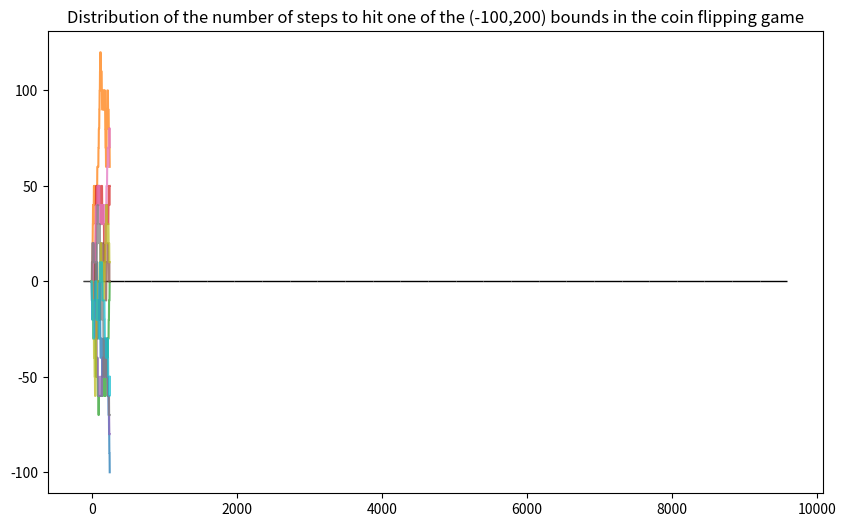

This figure's Python source: (Note: this script raises an exception after producing the figure.)
import numpy as np
import matplotlib.pyplot as plt
%matplotlib inline
plt.rcParams['figure.figsize'] = [12, 8]

def game(p=0.5,nsteps=10,stopping=None,verbose=False):
    '''3 tails coin flipping game'''
    i, tails, heads, balance = 1, 0, 0, [0.]  # initialize all indicators and counters
    while True:
        coin = np.random.random() > p  # draw from U[0,1)
        if verbose:
            print('T' if coin else 'H',end=' ')
        # increment the counters of consecutive heads/tails
        tails = tails + 1 if coin else 0
        heads = heads + 1 if not coin else 0
        i+=1
        if tails == 3 or heads == 3:
            increment = 10 if tails == 3 else -10
            balance.append(balance[-1] + increment)
            heads, tails = 0, 0   # four heads or tails should not count two series of three
            if verbose:
                print('($%1.0f)'%balance[-1],end=' ')
        else:
            balance.append(balance[-1])
        if nsteps and i >= nsteps:
            if verbose:
                print('Done after %d steps'%nsteps)
            break
        if stopping and (balance[-1] <= stopping[0] or balance[-1] >= stopping[1]):
            if verbose:
                print('Done after hitting the boundary')
            break
    return balance[-1], balance, i

b,bb,st = game(verbose=True)
# b,bb,st = game(verbose=True,stopping=(-30,100),nsteps=None)
print('Balance $%1.1f after %d coin flips'%(b,st))

data = [game(nsteps=250) for i in range(10)]
fig, ax = plt.subplots(figsize=(10,6))
for balance,trajectory,rounds in data:
    plt.plot(range(rounds),trajectory,alpha=0.75)
plt.show()

data = [game(nsteps=100) for i in range(5000)]
balances = [i for i,j,k in data]
plt.hist(balances,bins=25,density=True,color='skyblue',edgecolor='k')
plt.title('Distribution of wins/losses after 100 steps of the coin flipping game')
plt.show()

data = [game(nsteps=None,stopping=(-100,200)) for i in range(1000)]
rounds = [k for i,j,k in data]
plt.hist(rounds,bins=25,density=True,color='skyblue',edgecolor='k')
plt.title('Distribution of the number of steps to hit one of the (-100,200) bounds in the coin flipping game')
plt.show()

# Developed in the video
import numpy as np
import matplotlib.pyplot as plt
from scipy import interpolate
from scipy.stats import lognorm

class deaton():
    '''Implementation of the stochastic Deaton consumption-savings problem with random income.'''

    def __init__(self, Mbar=10,
                 ngrid=50, nchgrid=100, nquad=10, interpolation='linear',
                 beta=.9, R=1.05, sigma=1.):
        '''Object creator for the stochastic consumption-savings model'''
        self.beta = beta        # Discount factor
        self.R = R              # Gross interest
        self.sigma = sigma      # Param in log-normal income distribution
        self.Mbar = Mbar        # Upper bound on wealth
        self.ngrid = ngrid      # Number of grid points in the state space
        self.nchgrid = nchgrid  # Number of grid points in the decision space
        self.nquad = nquad      # Number of quadrature points
        self.interpolation = interpolation  # type of interpolation, see below
        # state and choice space grids, as well as quadrature points and weights are set with setter functions below

    def __repr__(self):
        '''String representation for the model'''
        return 'Deaton model with beta={:1.3f}, sigma={:1.3f}, gross return={:1.3f}\nGrids: state {} points up to {:1.1f}, choice {} points, quadrature {} points\nInterpolation: {}\nThe model is {}solved.'\
               .format(self.beta,self.sigma,self.R,self.ngrid,self.Mbar,self.nchgrid,self.nquad,self.interpolation,'' if hasattr(self,'solution') else 'not ')

    @property
    def ngrid(self):
        '''Property getter for the ngrid parameter'''
        return self.__ngrid

    @ngrid.setter
    def ngrid(self,ngrid):
        '''Property setter for the ngrid parameter'''
        self.__ngrid = ngrid
        epsilon = np.finfo(float).eps # smallest positive float number difference
        self.grid = np.linspace(epsilon,self.Mbar,ngrid) # grid for state space

    @property
    def nchgrid(self):
        '''Property getter for the nchgrid parameter'''
        return self.__nchgrid

    @nchgrid.setter
    def nchgrid(self,nchgrid):
        '''Property setter for the nchgrid parameter'''
        self.__nchgrid = nchgrid
        epsilon = np.finfo(float).eps # smallest positive float number difference
        self.chgrid = np.linspace(epsilon,self.Mbar,nchgrid) # grid for state space

    @property
    def sigma(self):
        '''Property getter for the sigma parameter'''
        return self.__sigma

    @sigma.setter
    def sigma(self,sigma):
        '''Property setter for the sigma parameter'''
        self.__sigma = sigma
        self.__quadrature_setup()  # update quadrature points and weights

    @property
    def nquad(self):
        '''Property getter for the number of quadrature points'''
        return self.__nquad

    @nquad.setter
    def nquad(self,nquad):
        '''Property setter for the number of quadrature points'''
        self.__nquad = nquad
        self.__quadrature_setup()  # update quadrature points and weights

    def __quadrature_setup(self):
        '''Internal function to set up quadrature points and weights,
        depends on sigma and nquad, therefore called from the property setters
        '''
        try:
            # quadrature points and weights for log-normal distribution
            self.quadp,self.quadw = np.polynomial.legendre.leggauss(self.__nquad) # Gauss-Legendre for [-1,1]
            self.quadp = (self.quadp+1)/2 # rescale to [0,1]
            self.quadp = lognorm.ppf(self.quadp,self.__sigma) # inverse cdf
            self.quadw /= 2 # rescale weights as well
            self.quadp.shape = (1,1,self.__nquad)  # quadrature points in third dimension of 3-dim array
        except(AttributeError):
            # when __nquad or __sigma are not yet set
            pass

    def utility(self,c):
        '''Utility function'''
        return np.log(c)

    def next_period_wealth(self,M,c,y=None):
        '''Next period budget, returned for all quadrature points'''
        M1 = self.R*(M-c)                 # next period wealth without income
        if np.any(y==None):
            M1.shape += (1,)*(3-M1.ndim)  # add singular dimensions up to 3
            # interpolating over income ==> replace with quadrature points
            if self.nquad>1:
                return M1 + self.quadp    # 3-dim array
            else:
                return M1                 # special case of no income
        else:                             # needed for simulated income
            if self.nquad>1:
                return M1 + y
            else:
                return M1                 # special case of no income

    def interp_func(self,x,f):
        '''Returns the interpolation function for given data'''
        if self.interpolation=='linear':
            return interpolate.interp1d(x,f,kind='slinear',fill_value="extrapolate")
        elif self.interpolation=='quadratic':
            return interpolate.interp1d(x,f,kind='quadratic',fill_value="extrapolate")
        elif self.interpolation=='cubic':
            return interpolate.interp1d(x,f,kind='cubic',fill_value="extrapolate")
        elif self.interpolation=='polynomial':
            p = np.polynomial.polynomial.polyfit(x,f,self.ngrid_state-1)
            return lambda x: np.polynomial.polynomial.polyval(x,p)
        else:
            print('Unknown interpolation type')
            return None

    def bellman_discretized(self,V0):
        '''Bellman operator with discretized choice,
           V0 is 1-dim vector of values on the state grid
        '''
        states = self.grid[np.newaxis,:]                # state grid as row vector
        choices = self.chgrid[:,np.newaxis]             # choice grid as column vector
        M = np.repeat(states,self.nchgrid,axis=0)       # current wealth, state grid in columns (repeated rows)
        c = np.repeat(choices,self.ngrid,axis=1)        # choice grid in rows (repeated columns)
        c *= self.grid/self.Mbar                        # scale values of choices to ensure c<=M
        M1 = self.next_period_wealth(M,c)               # 3-dim array with quad point in last dimension
        inter = self.interp_func(self.grid,V0)          # interpolating function for next period value function
        V1 = inter(M1)                                  # value function at next period wealth, 3-dim array
        EV = np.dot(V1,self.quadw)                      # expected value function, 2-dim matrix
        MX = self.utility(c) + self.beta*EV             # maximand of Bellman equation, 2-dim matrix
        MX[c>M] = -np.inf                               # infeasible choices should have -inf (just in case)
        V1 = np.amax(MX,axis=0,keepdims=False)          # optimal choice as maximum in every column, 1-dim vector
        c1 = c[np.argmax(MX,axis=0),range(self.ngrid)]  # choose the max attaining levels of c
        return V1, c1

    def solve_vfi (self,maxiter=500,tol=1e-4,callback=None):
        '''Solves the model using value function iterations (successive approximations of Bellman operator)
           Callback function is invoked at each iteration with keyword arguments.
        '''
        V0 = self.utility(self.grid) # on first iteration assume consuming everything
        for iter in range(maxiter):
            V1,c1 = self.bellman_discretized(V0)
            err = np.amax(np.abs(V1-V0))
            if callback: callback(iter=iter,model=self,value=V1,policy=c1,err=err) # callback for making plots
            if err < tol:
                break  # converged!
            V0 = V1  # prepare for the next iteration
        else:  # when iter went up to maxiter
            raise RuntimeError('No convergence: maximum number of iterations achieved!')
        self.solution = {'value':V1,'policy':c1}  # save the model solution to the object
        return V1,c1

    def solve_plot(self,solver,**kvarg):
        '''Illustrate solution
           Inputs: solver (string), and any inputs to the solver
        '''
        if solver=='vfi':
            solver_func = self.solve_vfi
        else:
            raise ValueError('Unknown solver label')
        fig1, (ax1,ax2) = plt.subplots(1,2,figsize=(14,8))
        ax1.grid(b=True, which='both', color='0.65', linestyle='-')
        ax2.grid(b=True, which='both', color='0.65', linestyle='-')
        ax1.set_title('Value function convergence with %s'%solver)
        ax2.set_title('Policy function convergence with %s'%solver)
        ax1.set_xlabel('Wealth, M')
        ax2.set_xlabel('Wealth, M')
        ax1.set_ylabel('Value function')
        ax2.set_ylabel('Policy function')
        def callback(**kwargs):
            print('|',end='')
            grid = kwargs['model'].grid
            v = kwargs['value']
            c = kwargs['policy']
            ax1.plot(grid[1:],v[1:],color='k',alpha=0.25)
            ax2.plot(grid,c,color='k',alpha=0.25)
        V,c = solver_func(callback=callback,**kvarg)
        # add solutions
        ax1.plot(self.grid[1:],V[1:],color='r',linewidth=2.5)
        ax2.plot(self.grid,c,color='r',linewidth=2.5)
        plt.show()
        return V,c

    def simulator(self,init_wealth=1,T=10,seed=None,plot=True):
        '''Simulation of the model for given number of periods from given initial conditions'''
        assert hasattr(self,'solution'), 'Need to solve the model before simulating!'
        if seed!=None:
            np.random.seed(seed)  # fix the seed if needed
        init_wealth = np.asarray(init_wealth).ravel()  # flat np array of initial wealth
        N = init_wealth.size  # number of trajectories to simulate
        sim = {'M':np.empty((N,T+1)),'c':np.empty((N,T+1))}
        sim['M'][:,0] = init_wealth  # initial wealth in the first column
        inter = self.interp_func(self.grid,self.solution['policy'])  # interpolation function for policy function
        for t in range(T+1):
            sim['c'][:,t] = inter(sim['M'][:,t])  # optimal consumption in period t
            if t<T:
                y = lognorm.rvs(self.sigma,size=N) # draw random income
                sim['M'][:,t+1] = self.next_period_wealth(sim['M'][:,t],sim['c'][:,t],y) # next period wealth
        if plot:
            fig, (ax1,ax2) = plt.subplots(2,1,figsize=(12,6))
            ax1.set_title('Simulated wealth and consumption trajectories')
            ax1.set_ylabel('Wealth')
            ax2.set_ylabel('Consumption')
            ax2.set_xlabel('Time period in the simulation')
            for ax in (ax1,ax2):
                ax.grid(b=True, which='both', color='0.95', linestyle='-')
            for i in range(N):
                ax1.plot(sim['M'][i,:],alpha=0.75)
                ax2.plot(sim['c'][i,:],alpha=0.75)
            plt.show()
        return sim # return simulated data

m = deaton(ngrid=100,nchgrid=250,sigma=.2,R=1.05,beta=.8,nquad=10)
print(m)
v,c = m.solve_plot(solver='vfi')
sims = m.simulator(init_wealth=[1,2,3],T=5)

# Previously developed simulator code (that requires the changes to the deaton() class!)

def simulator(self, init_wealth=1, T=10, seed=None, plot=True):
    '''Simulator for T periods of the model, init_wealth = initial wealth'''
    if self.solution is None:
        raise(RuntimeError('Model has to be solved before simulations'))
    if seed:
        np.random.seed(seed) # fix the seed in needed
    interp = self.interp_func(self.grid,self.solution['policy']) # interpolator of the policy function
    init_wealth = np.asarray(init_wealth).ravel() # initial wealth as flat np array
    N = init_wealth.size  # number of individuals to simulate
    sim = {'M': np.empty((N,T+1),dtype='float'),
           'c': np.empty((N,T+1),dtype='float'),
           'y': np.empty((N,T+1),dtype='float'),
          }  # dictionary to hold the simulated values
    sim['M'][:,0] = init_wealth # initialize wealth in first period
    sim['y'][:,0] = np.full(N,np.NaN) # no income in the first period
    for t in range(T+1):
        sim['c'][:,t] = interp(sim['M'][:,t]) # optim consumption
        if t < T: # until the last period
            sim['y'][:,t+1] = np.random.lognormal(sigma=self.sigma,size=N)
            sim['M'][:,t+1] = self.next_period_wealth(sim['M'][:,t],sim['c'][:,t],sim['y'][:,t+1])
    self.sims = sim  # save simulation into the object
    if plot:
        N = self.sims['M'].shape[0] # number of simulated agents
        fig, (ax1,ax2) = plt.subplots(2,1,figsize=(12,6))
        ax1.set_title('Simulated wealth and consumption trajectories')
        ax1.set_ylabel('Wealth')
        ax2.set_ylabel('Consumption')
        ax2.set_xlabel('Time period in the simulation')
        for ax in (ax1,ax2):
            ax.grid(b=True, which='both', color='0.95', linestyle='-')
        for i in range(N):
            ax1.plot(sim['M'][i,:],alpha=0.75)
            ax2.plot(sim['c'][i,:],alpha=0.75)
        plt.show()
    return sim

m = deaton(ngrid=100,nchgrid=250,sigma=.2,R=1.05,beta=.85,nquad=10)
v,c = m.solve_vfi()
print(m)

# generate initial wealth
init_wealth = np.random.lognormal(sigma=.1,size=10)
# init_wealth = .85*np.ones(shape=5)
simulator(m,init_wealth=init_wealth,T=50);
# print('\nSimulated wealth:\n',m.sims['M'])
# print('\nSimulated consumption:\n',m.sims['c'])
# print('\nIncome realizations:\n',m.sims['y'])

m = deaton(R=1.05,beta=.925,nquad=7,sigma=0.5)
m.solve_vfi(maxiter=500)
# m.simulator(T=100,init_wealth=np.random.lognormal(sigma=0.1,size=3))
simulator(m,T=100,init_wealth=np.random.lognormal(sigma=0.1,size=3),plot=True)